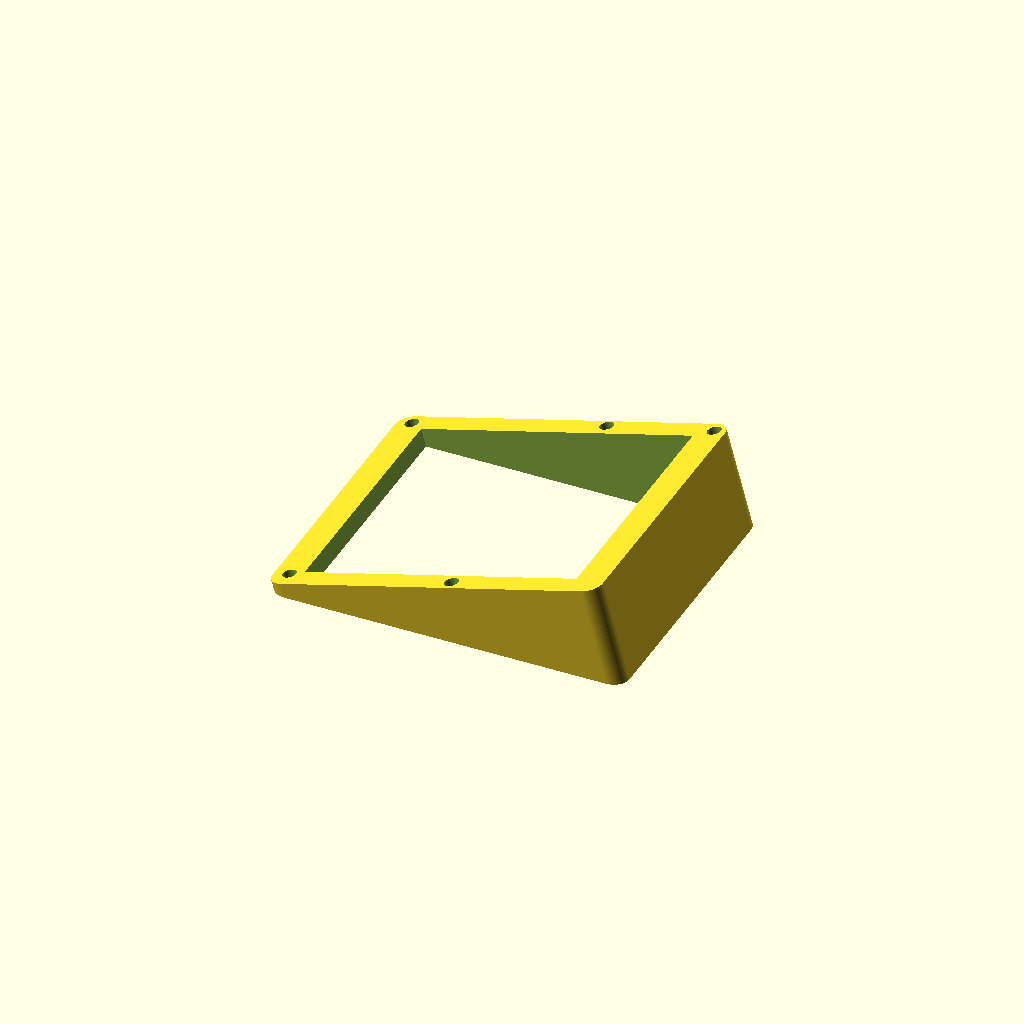
Cell 1 — every parameter at its default value.
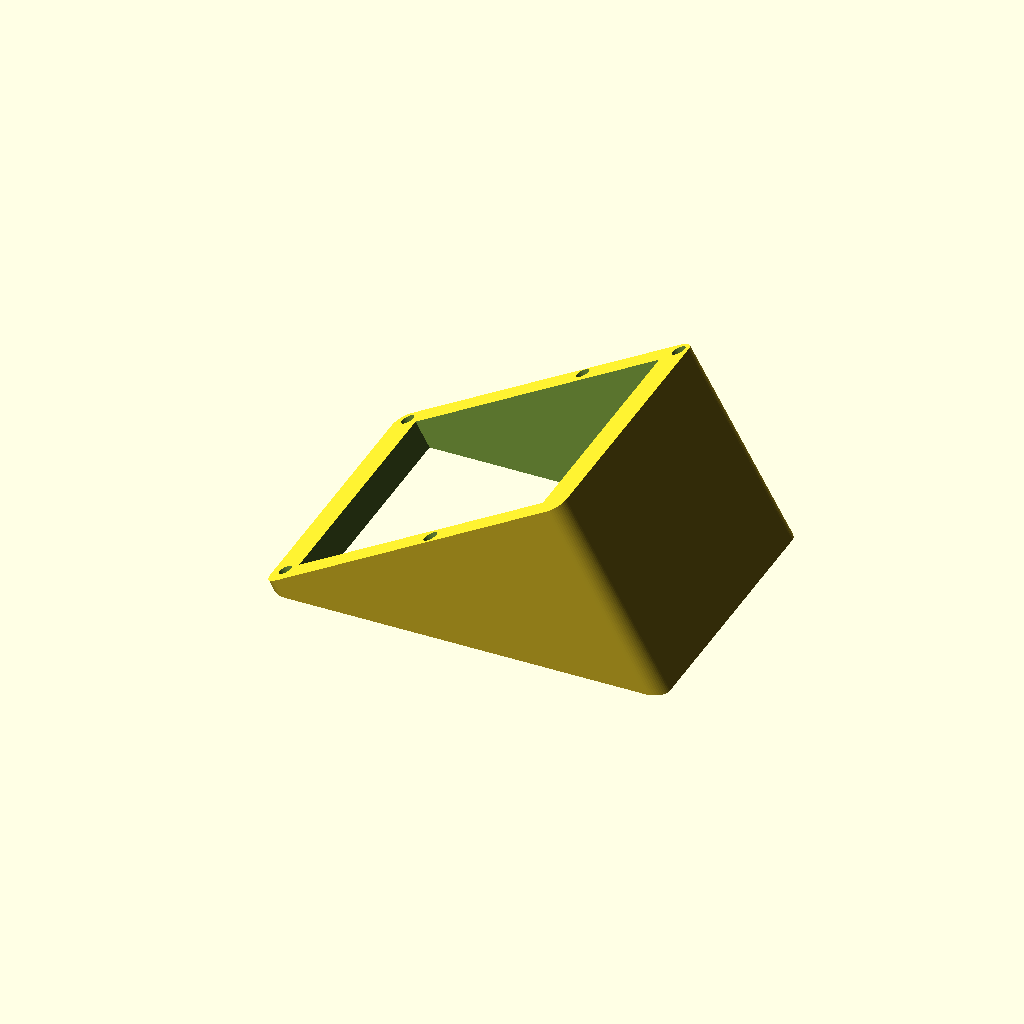
Cell 2 — tilt set to 30, the other parameters unchanged.
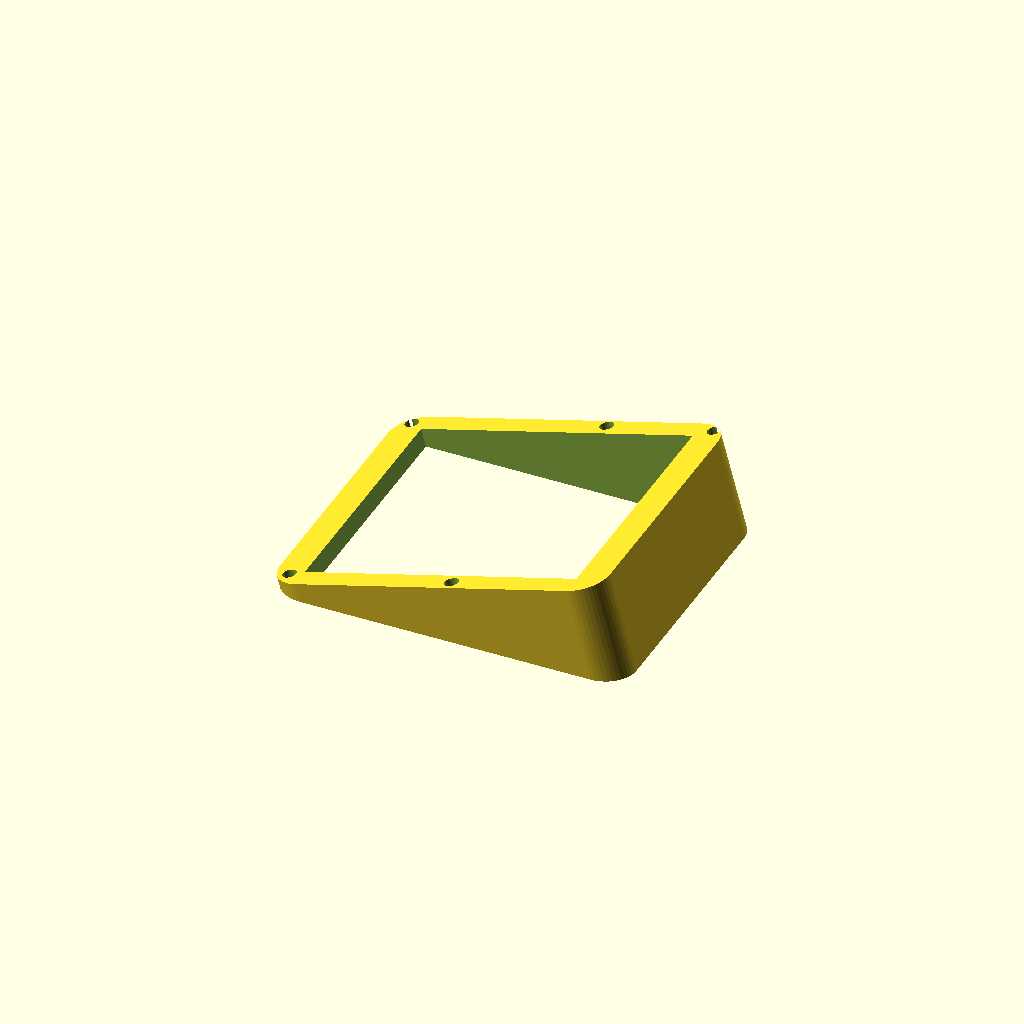
Cell 3: the same model with corner_roundness = 14.5.
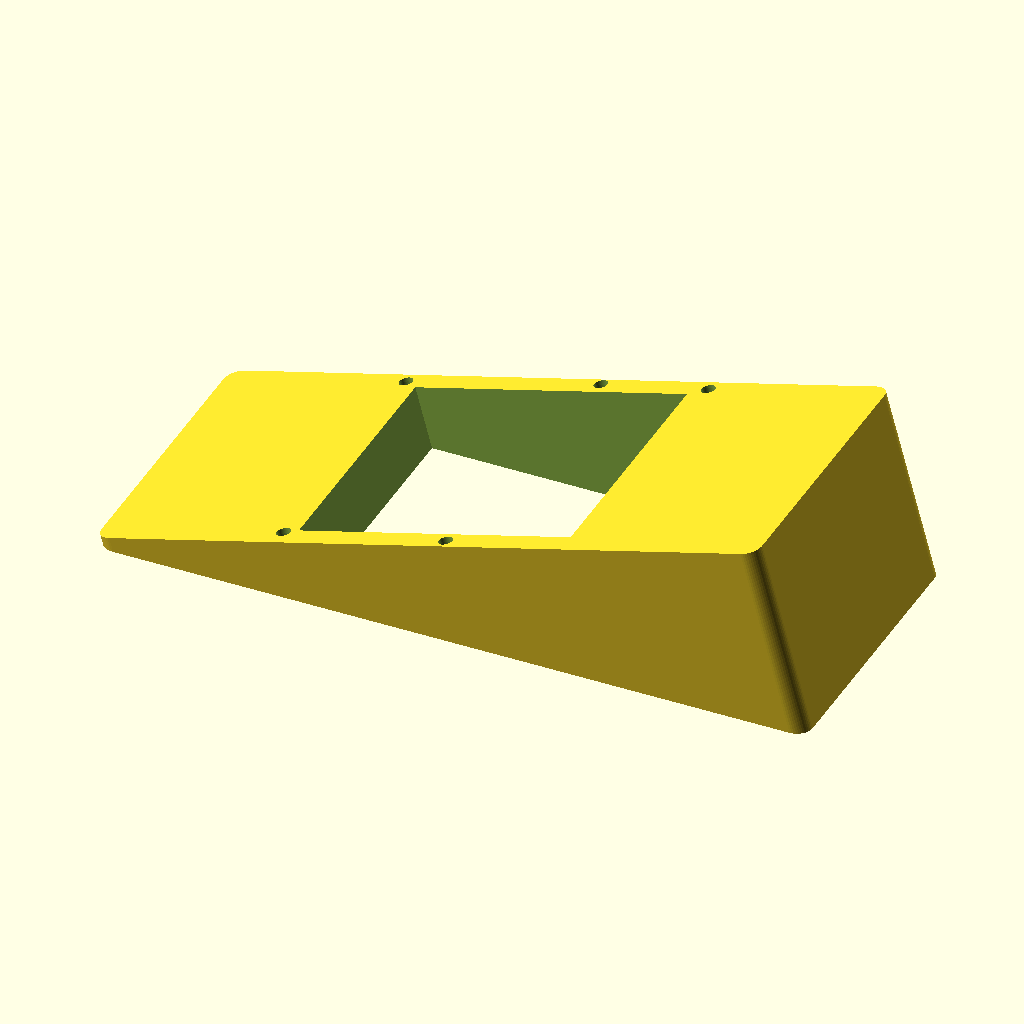
Cell 4: width = 323.5 (everything else at default).
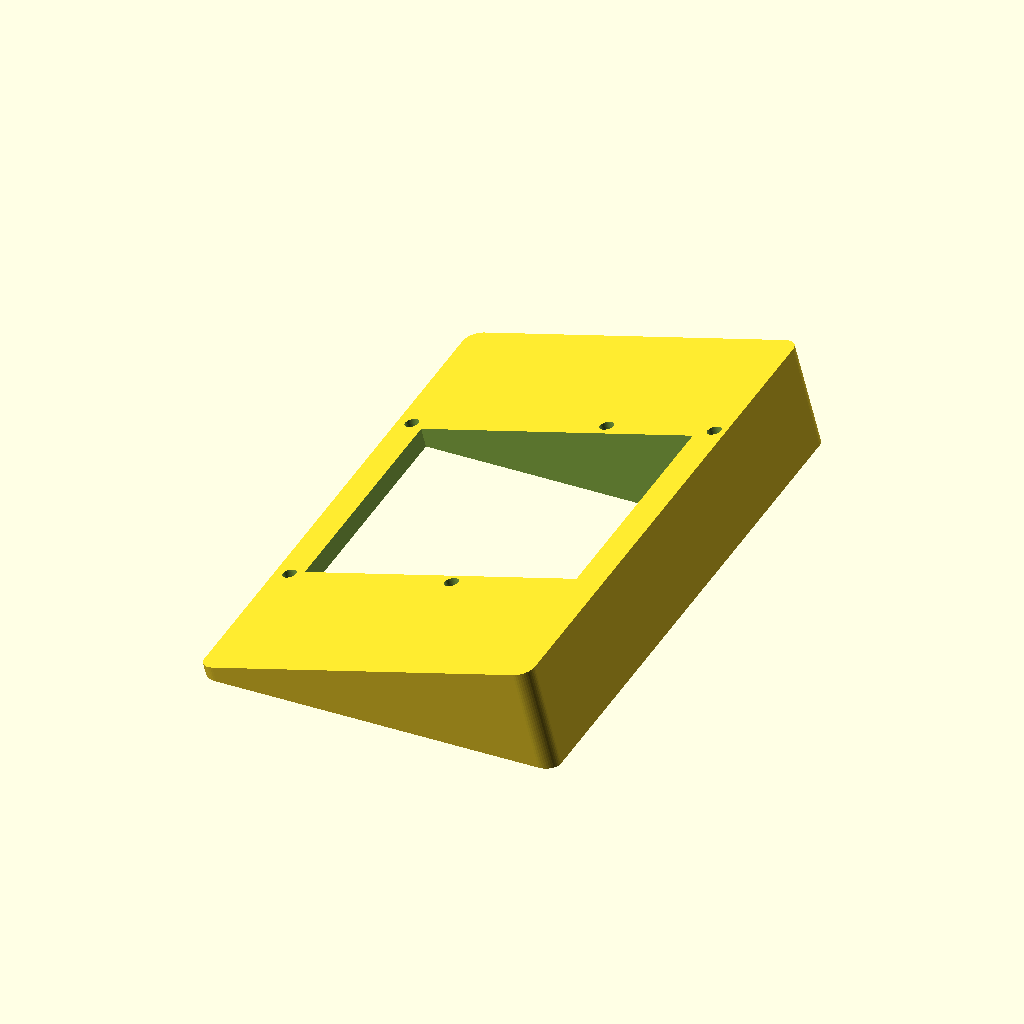
Cell 5: height = 276.3 (everything else at default).
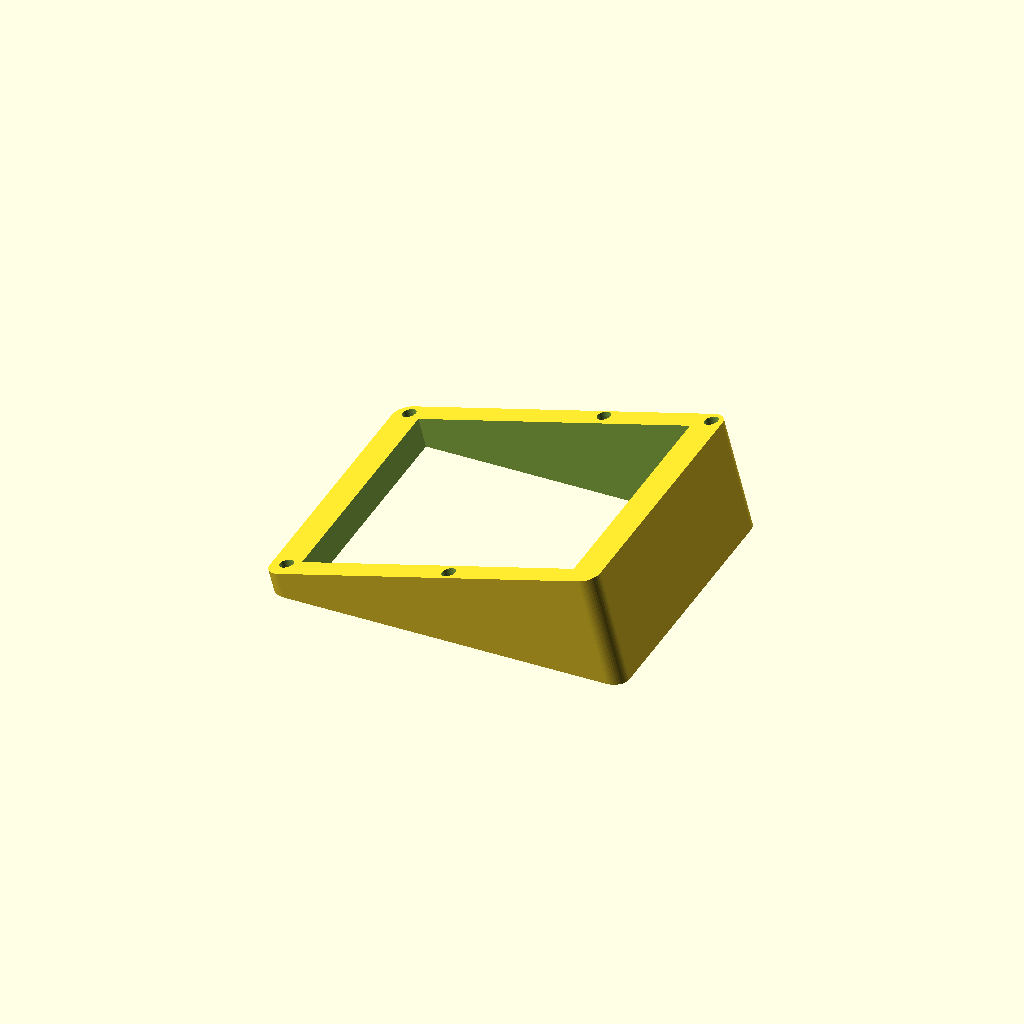
Cell 6 — lift set to 10, the other parameters unchanged.
One fixed orthographic camera (rotation 55°, 0°, 25°; colour scheme Cornfield) for every cell.
Source of the model, inputs/thingiverse/files/thing-3480637/files/tent.scad:
$fn=48;
// how much tenting you want
tilt = 15;
// how round the corners are
corner_roundness = 7.25;
// width of the entire base top
width = 161.75;
// height of the entire base top
height = 138.15;
// how tall the shortest part of the tenting will be - 0 doesn't have enough
// room for the screws
lift=5;

// radius of screw holes
screw_hole_radius = 3.3;

// which side to render;
$side = "left"; // [left, right]

 module tent() {
     intersection() {
      rotate ([180,0-tilt,0]) {
        // this allows us to rotate on the furthest edge of the model, allowing
        // for a range of tilts
        translate([width/2,0,0]){
        difference () {
           base();
           // we need to flip the base upside down so it extrudes downwards,
           // but the screws are not symmetrical - so this corrects
           rotate([-180,0,0]) {
             screw_holes();
           }
           middle_cube();
         }
       }
     }
       // cuts off tenting at the bottom
       translate([width/2,0,0]) envelope();
     }
   }

module base() {
  translate([0,0,-lift]) {
    linear_extrude(height=150) { // this extrudes down, so it just always needs to get to the bottom
      offset(r=corner_roundness) {
        square([width - corner_roundness*2, height - corner_roundness*2], center=true);
      }
    }
  }
}

module screw_holes() {
  screw_hole_positions = [
    [74.80,63.5,0],
    [21.33,65.30,0],
    [23.62-15.75,-64.23,0],
    [-73.2,63.5,0],
    [-73.2,-60.59],
  ];

  for(screw_hole_position = screw_hole_positions) {
    translate(screw_hole_position) {
      cylinder (h=150, r=screw_hole_radius, center=true);
    }
  }
}

module envelope() {
  translate ([0,0,125]) {
    cube([width * 2, height * 2, 250], center=true);
  }
}

module side_cube() {
  translate ([-105.833333333,0,0]) {
    scale(0.28) {
      //%cube([700, 700, 150], center=true);
    }
  }
}

module middle_cube() {
  cube([133, 118,250], center=true);
}

module right() {
  translate([width/2, 0,0]) mirror([1, 0, 0]) tent();
}

module left() {
  translate([-width/2, 0,0]) mirror([0, 0, 0]) tent();
}

if ($side == "left") {
  left();
} else {
  right();
}
Customizer parameters (derived from the source; name, type, default, range or options):
tilt: number, default 15
corner_roundness: number, default 7.25
width: number, default 161.75
height: number, default 138.15
lift: number, default 5
screw_hole_radius: number, default 3.3
